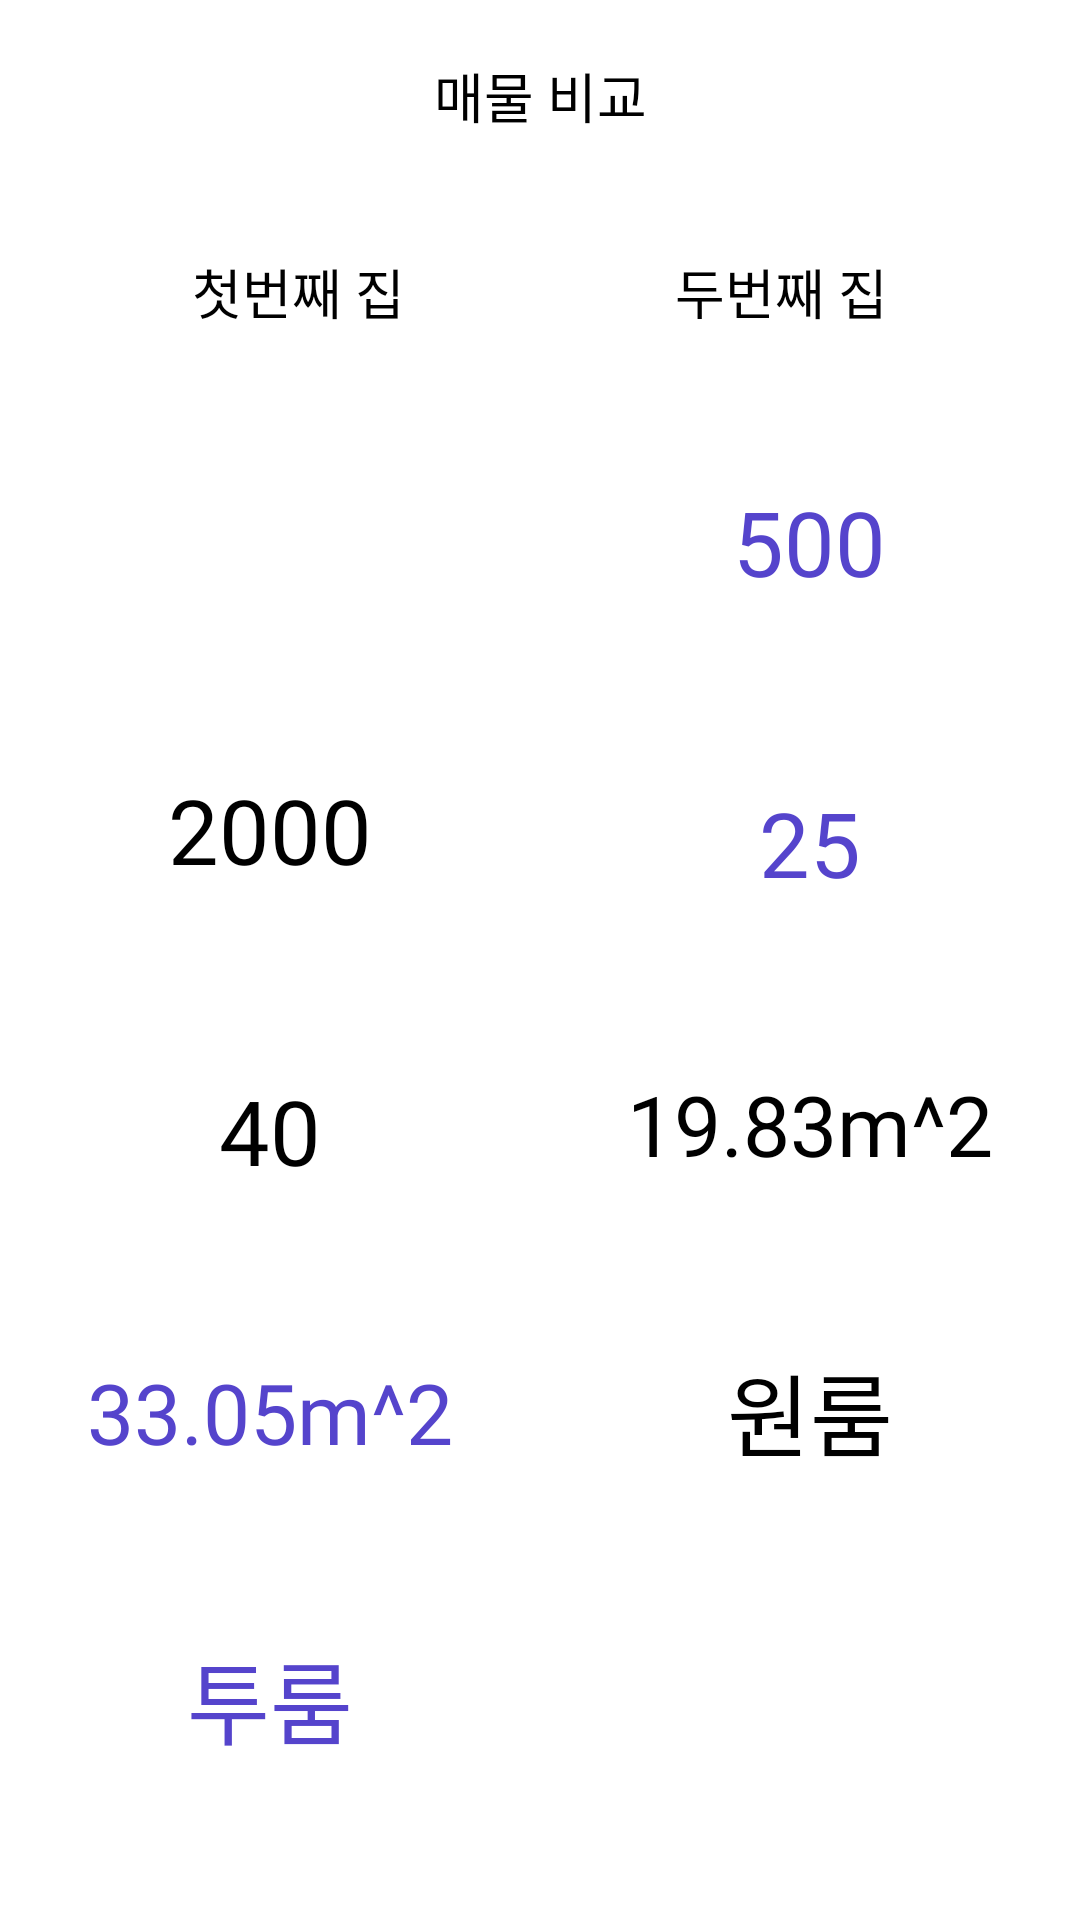

Reconstruct the res/layout file that produces this screen, plus the resources it refers to.
<!-- AndroidManifest.xml: application theme Theme.DongSan2Mong -->
<!-- res/layout/fragment_realestatecompare.xml -->
<?xml version="1.0" encoding="utf-8"?>
<LinearLayout xmlns:android="http://schemas.android.com/apk/res/android"
    android:layout_width="match_parent"
    android:layout_height="match_parent"
    android:orientation="vertical">

    <TextView
        android:layout_width="match_parent"
        android:layout_height="64dp"
        android:layout_gravity="center"
        android:fontFamily="@font/elicedigitalbaeum"
        android:gravity="center"
        android:text="매물 비교"
        android:textAlignment="center"
        android:textColor="#000000"
        android:textSize="18sp">

    </TextView>


    <LinearLayout
        android:layout_width="match_parent"
        android:layout_height="wrap_content"
        android:layout_marginVertical="20dp"
        android:gravity="center_vertical"
        android:orientation="horizontal">

        <TextView
            android:layout_width="wrap_content"
            android:layout_height="wrap_content"
            android:layout_marginLeft="64dp"
            android:fontFamily="@font/elicedigitalbaeum"
            android:text="첫번째 집"
            android:textColor="#000000"
            android:textSize="18sp" />

        <View
            android:layout_width="0dp"
            android:layout_height="0dp"
            android:layout_weight="1" />


        <View
            android:layout_width="0dp"
            android:layout_height="0dp"
            android:layout_weight="1" />

        <TextView
            android:layout_width="wrap_content"
            android:layout_height="wrap_content"
            android:layout_marginRight="64dp"
            android:fontFamily="@font/elicedigitalbaeum"
            android:text="두번째 집"
            android:textColor="#000000"
            android:textSize="18sp" />
    </LinearLayout>


    <LinearLayout
        android:id="@+id/compareResultView"
        android:layout_width="match_parent"
        android:layout_height="match_parent"
        android:gravity="center"
        android:orientation="horizontal"
        android:visibility="visible">

        <LinearLayout
            android:id="@+id/firstHome"
            android:layout_width="0dp"
            android:layout_height="match_parent"
            android:layout_weight="1"
            android:orientation="vertical"
            android:visibility="visible">

            <ImageView
                android:layout_width="96dp"
                android:layout_height="96dp"
                android:layout_gravity="center"
                android:src="@drawable/compare_house" />

            <TextView
                android:layout_width="wrap_content"
                android:layout_height="wrap_content"
                android:layout_gravity="center"
                android:layout_margin="30dp"
                android:fontFamily="@font/elicedigitalbaeum"
                android:gravity="center"
                android:text="2000"
                android:textAlignment="center"
                android:textColor="#000000"
                android:textSize="30sp" />

            <TextView
                android:layout_width="wrap_content"
                android:layout_height="wrap_content"
                android:layout_gravity="center"
                android:layout_margin="30dp"
                android:fontFamily="@font/elicedigitalbaeum"
                android:gravity="center"
                android:text="40"
                android:textAlignment="center"
                android:textColor="#000000"
                android:textSize="30sp" />

            <TextView
                android:layout_width="wrap_content"
                android:layout_height="wrap_content"
                android:layout_gravity="center"
                android:layout_margin="25dp"
                android:fontFamily="@font/elicedigitalbaeum"
                android:gravity="center"
                android:text="33.05m^2"
                android:textAlignment="center"
                android:textColor="@color/main_blue"
                android:textSize="28sp" />

            <TextView
                android:layout_width="wrap_content"
                android:layout_height="wrap_content"
                android:layout_gravity="center"
                android:layout_margin="30dp"
                android:fontFamily="@font/elicedigitalbaeum"
                android:gravity="center"
                android:text="투룸"
                android:textAlignment="center"
                android:textColor="@color/main_blue"
                android:textSize="30sp" />

        </LinearLayout>


        <LinearLayout
            android:id="@+id/secondHome"
            android:layout_width="0dp"
            android:layout_height="match_parent"
            android:layout_weight="1"
            android:orientation="vertical"
            android:visibility="visible">


            <ImageView
                android:layout_width="wrap_content"
                android:layout_height="wrap_content"
                android:layout_gravity="center"
                android:src="@drawable/compare_house" />

            <TextView
                android:layout_width="wrap_content"
                android:layout_height="wrap_content"
                android:layout_gravity="center"
                android:layout_margin="30dp"
                android:fontFamily="@font/elicedigitalbaeum"
                android:gravity="center"
                android:text="500"
                android:textAlignment="center"
                android:textColor="@color/main_blue"
                android:textSize="30sp" />

            <TextView
                android:layout_width="wrap_content"
                android:layout_height="wrap_content"
                android:layout_gravity="center"
                android:layout_margin="30dp"
                android:fontFamily="@font/elicedigitalbaeum"
                android:gravity="center"
                android:text="25"
                android:textAlignment="center"
                android:textColor="@color/main_blue"
                android:textSize="30sp" />

            <TextView
                android:layout_width="wrap_content"
                android:layout_height="wrap_content"
                android:layout_gravity="center"
                android:layout_margin="25dp"
                android:fontFamily="@font/elicedigitalbaeum"
                android:gravity="center"
                android:text="19.83m^2"
                android:textAlignment="center"
                android:textColor="#000000"
                android:textSize="28sp" />

            <TextView
                android:layout_width="wrap_content"
                android:layout_height="wrap_content"
                android:layout_gravity="center"
                android:layout_margin="30dp"
                android:fontFamily="@font/elicedigitalbaeum"
                android:gravity="center"
                android:text="원룸"
                android:textAlignment="center"
                android:textColor="#000000"
                android:textSize="30sp" />

        </LinearLayout>


    </LinearLayout>

</LinearLayout>
<!-- resources referenced by this layout -->
<resources>
  <color name="main_blue">#FF5544CC</color>
</resources>
